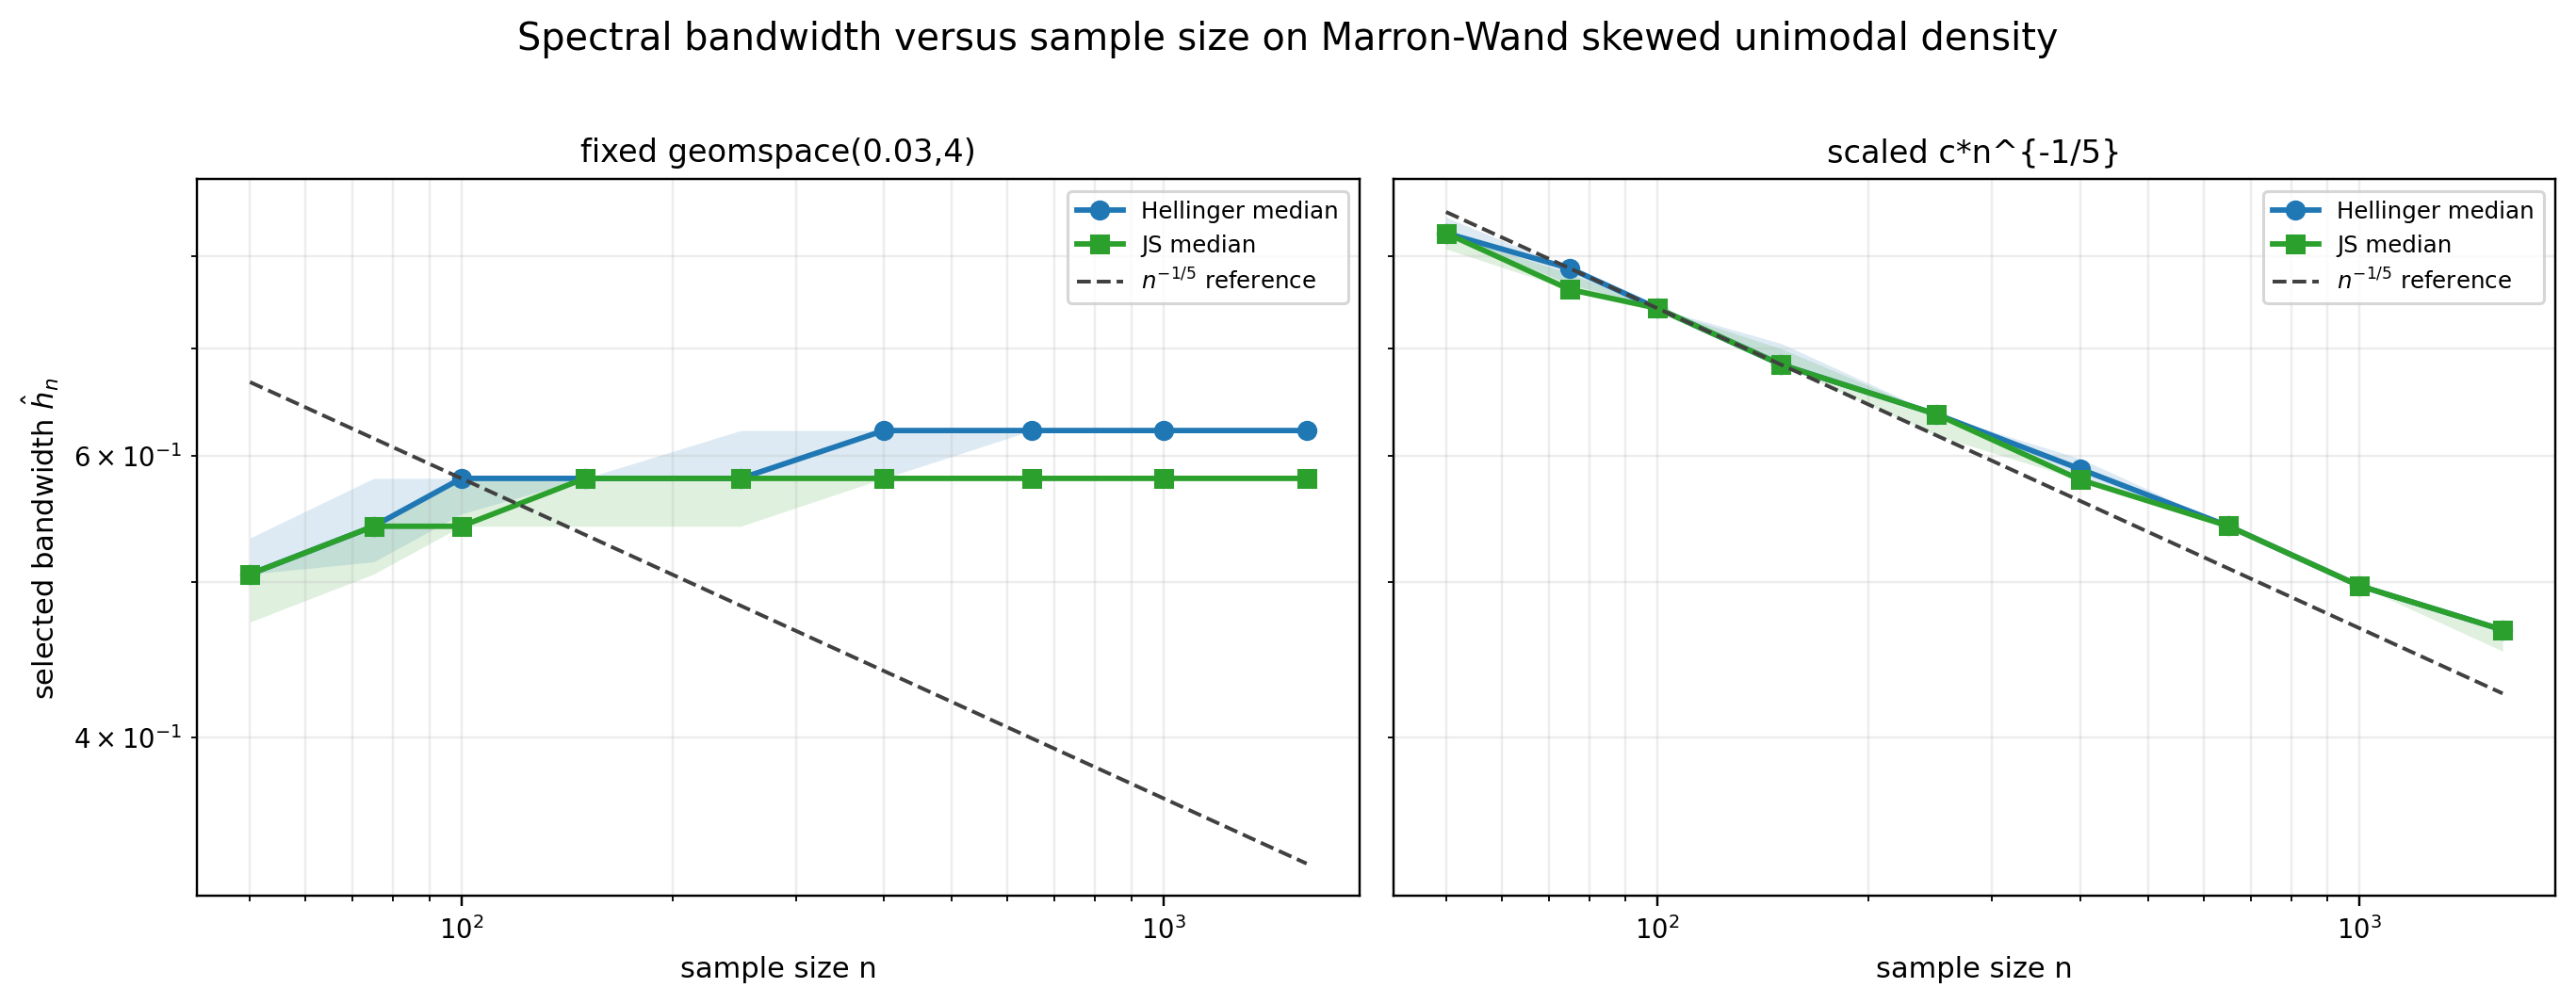

Source data for this figure (header and first rows):
n, rep, grid, method, selected_h, selected_index
50, 0, fixed geomspace(0.03,4), Hellinger, 0.5061, 41
50, 0, fixed geomspace(0.03,4), JS, 0.5061, 41
50, 0, scaled c*n^{-1/5}, Hellinger, 0.8268, 39
50, 0, scaled c*n^{-1/5}, JS, 0.8268, 39
50, 1, fixed geomspace(0.03,4), Hellinger, 0.5808, 43
50, 1, fixed geomspace(0.03,4), JS, 0.5808, 43
50, 1, scaled c*n^{-1/5}, Hellinger, 0.8524, 40
50, 1, scaled c*n^{-1/5}, JS, 0.8268, 39
50, 2, fixed geomspace(0.03,4), Hellinger, 0.5422, 42
50, 2, fixed geomspace(0.03,4), JS, 0.5061, 41
50, 2, scaled c*n^{-1/5}, Hellinger, 0.8268, 39
50, 2, scaled c*n^{-1/5}, JS, 0.8268, 39
50, 3, fixed geomspace(0.03,4), Hellinger, 0.5061, 41
50, 3, fixed geomspace(0.03,4), JS, 0.4724, 40
50, 3, scaled c*n^{-1/5}, Hellinger, 0.8268, 39
50, 3, scaled c*n^{-1/5}, JS, 0.8268, 39
50, 4, fixed geomspace(0.03,4), Hellinger, 0.5061, 41
50, 4, fixed geomspace(0.03,4), JS, 0.4724, 40
50, 4, scaled c*n^{-1/5}, Hellinger, 0.8268, 39
50, 4, scaled c*n^{-1/5}, JS, 0.8019, 38
50, 5, fixed geomspace(0.03,4), Hellinger, 0.5422, 42
50, 5, fixed geomspace(0.03,4), JS, 0.5061, 41
50, 5, scaled c*n^{-1/5}, Hellinger, 0.8268, 39
50, 5, scaled c*n^{-1/5}, JS, 0.8268, 39
50, 6, fixed geomspace(0.03,4), Hellinger, 0.5808, 43
50, 6, fixed geomspace(0.03,4), JS, 0.5808, 43
50, 6, scaled c*n^{-1/5}, Hellinger, 0.8524, 40
50, 6, scaled c*n^{-1/5}, JS, 0.8524, 40
50, 7, fixed geomspace(0.03,4), Hellinger, 0.3841, 37
50, 7, fixed geomspace(0.03,4), JS, 0.3586, 36
50, 7, scaled c*n^{-1/5}, Hellinger, 0.8524, 40
50, 7, scaled c*n^{-1/5}, JS, 0.8524, 40
50, 8, fixed geomspace(0.03,4), Hellinger, 0.5061, 41
50, 8, fixed geomspace(0.03,4), JS, 0.5061, 41
50, 8, scaled c*n^{-1/5}, Hellinger, 0.8268, 39
50, 8, scaled c*n^{-1/5}, JS, 0.8268, 39
50, 9, fixed geomspace(0.03,4), Hellinger, 0.4724, 40
50, 9, fixed geomspace(0.03,4), JS, 0.4724, 40
50, 9, scaled c*n^{-1/5}, Hellinger, 0.8019, 38
50, 9, scaled c*n^{-1/5}, JS, 0.8019, 38
50, 10, fixed geomspace(0.03,4), Hellinger, 0.5061, 41
50, 10, fixed geomspace(0.03,4), JS, 0.5061, 41
50, 10, scaled c*n^{-1/5}, Hellinger, 0.8019, 38
50, 10, scaled c*n^{-1/5}, JS, 0.8019, 38
50, 11, fixed geomspace(0.03,4), Hellinger, 0.5061, 41
50, 11, fixed geomspace(0.03,4), JS, 0.4115, 38
50, 11, scaled c*n^{-1/5}, Hellinger, 0.8268, 39
50, 11, scaled c*n^{-1/5}, JS, 0.8268, 39
50, 12, fixed geomspace(0.03,4), Hellinger, 0.5061, 41
50, 12, fixed geomspace(0.03,4), JS, 0.5061, 41
50, 12, scaled c*n^{-1/5}, Hellinger, 0.8268, 39
50, 12, scaled c*n^{-1/5}, JS, 0.8268, 39
50, 13, fixed geomspace(0.03,4), Hellinger, 0.5061, 41
50, 13, fixed geomspace(0.03,4), JS, 0.5061, 41
50, 13, scaled c*n^{-1/5}, Hellinger, 0.8524, 40
50, 13, scaled c*n^{-1/5}, JS, 0.8268, 39
50, 14, fixed geomspace(0.03,4), Hellinger, 0.4724, 40
50, 14, fixed geomspace(0.03,4), JS, 0.4724, 40
50, 14, scaled c*n^{-1/5}, Hellinger, 0.8268, 39
50, 14, scaled c*n^{-1/5}, JS, 0.8019, 38
... 588 more rows
